Run: headless pygame with SDL's dummy video driver; simulated clock (each Clock.tick advances the game by its frame time, no real sleeping); random seed 0; keys injected as events and as key.get_pressed() state; no mouse input; restart key RETURN tapped at the start of phases 3 and 4.
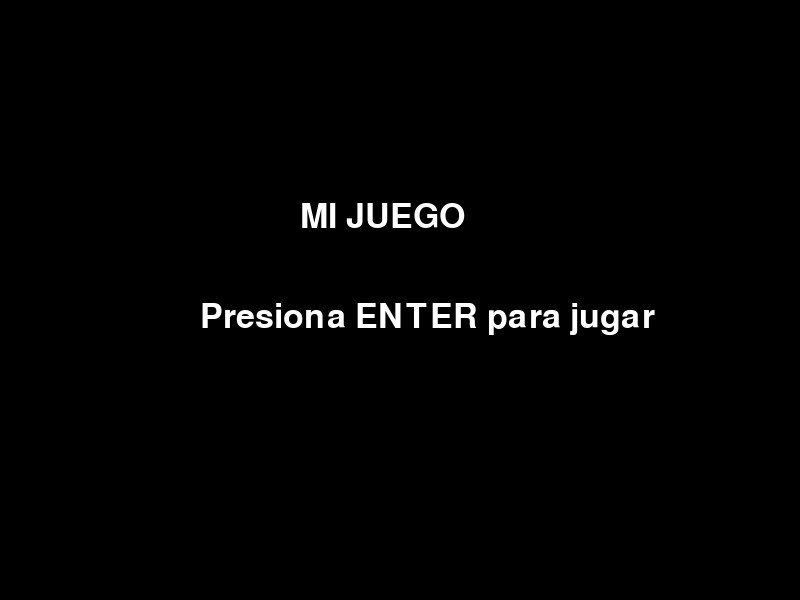
Frame 1 of 4 · flips 1–60 · no input
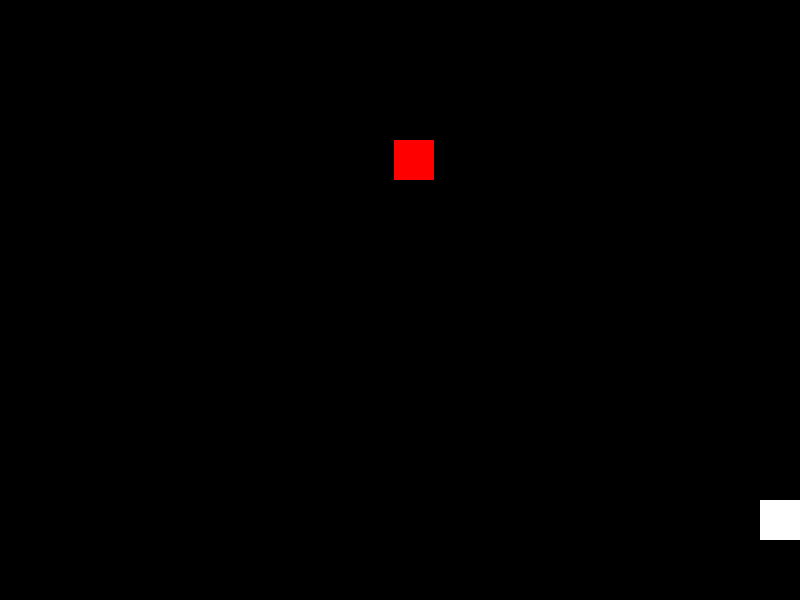
Frame 2 of 4 · flips 61–180 · tapped SPACE, RETURN · held RIGHT (→), D
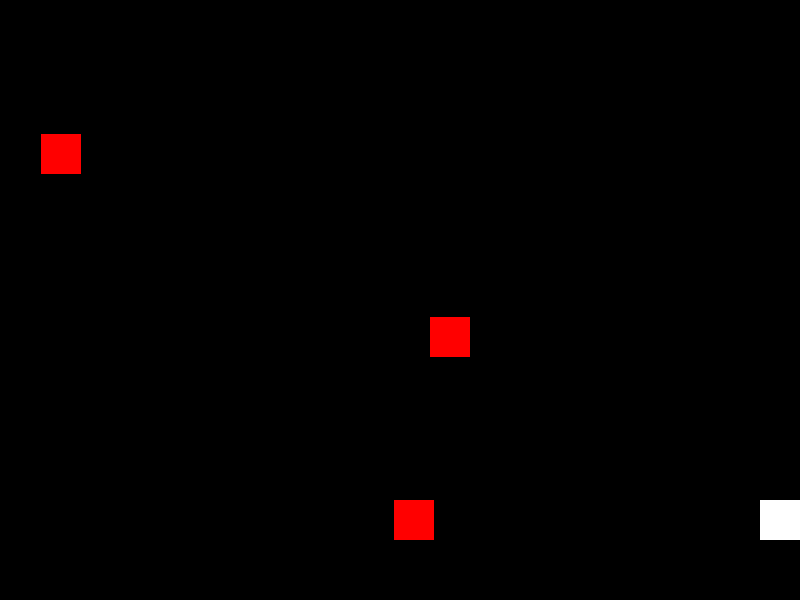
Frame 3 of 4 · flips 181–300 · tapped RETURN · held DOWN (↓), S
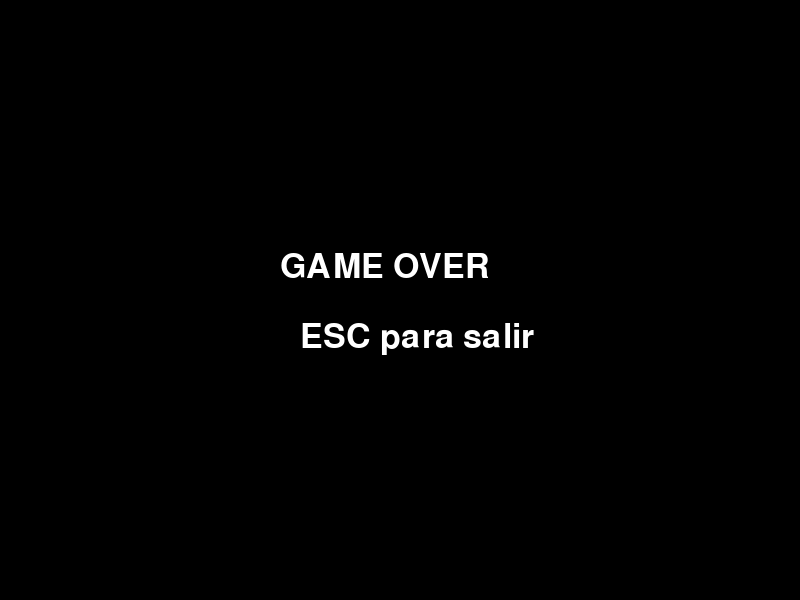
Frame 4 of 4 · flips 301–420 · tapped RETURN · held LEFT (←), A, UP (↑), W

The pygame program that drew these frames:

import pygame
import random
import sys

# Inicializar pygame
pygame.init()

# Configuración de ventana
ANCHO = 800
ALTO = 600
VENTANA = pygame.display.set_mode((ANCHO, ALTO))
pygame.display.set_caption("Juego PyGame")

# Colores
BLANCO = (255, 255, 255)
ROJO = (255, 0, 0)
NEGRO = (0, 0, 0)

# Reloj
clock = pygame.time.Clock()

# Jugador
jugador = pygame.Rect(380, 500, 40, 40)
velocidad_jugador = 5

# Enemigos
enemigos = []
velocidad_enemigo = 3

# Fuente
fuente = pygame.font.SysFont(None, 50)

# ---------------- FUNCIONES ---------------- #

def mostrar_texto(texto, x, y):
    render = fuente.render(texto, True, BLANCO)
    VENTANA.blit(render, (x, y))


def crear_enemigo():
    x = random.randint(0, ANCHO - 40)
    enemigo = pygame.Rect(x, -40, 40, 40)
    enemigos.append(enemigo)


def mover_jugador(teclas):
    if teclas[pygame.K_LEFT] and jugador.x > 0:
        jugador.x -= velocidad_jugador
    if teclas[pygame.K_RIGHT] and jugador.x < ANCHO - jugador.width:
        jugador.x += velocidad_jugador


def mover_enemigos():
    for enemigo in enemigos:
        enemigo.y += velocidad_enemigo


def detectar_colisiones():
    for enemigo in enemigos:
        if jugador.colliderect(enemigo):
            return True
    return False


def menu():
    while True:
        VENTANA.fill(NEGRO)
        mostrar_texto("MI JUEGO", 300, 200)
        mostrar_texto("Presiona ENTER para jugar", 200, 300)
        pygame.display.flip()

        for evento in pygame.event.get():
            if evento.type == pygame.QUIT:
                pygame.quit()
                sys.exit()
            if evento.type == pygame.KEYDOWN:
                if evento.key == pygame.K_RETURN:
                    return


def game_over():
    while True:
        VENTANA.fill(NEGRO)
        mostrar_texto("GAME OVER", 280, 250)
        mostrar_texto("ESC para salir", 300, 320)
        pygame.display.flip()

        for evento in pygame.event.get():
            if evento.type == pygame.QUIT:
                pygame.quit()
                sys.exit()
            if evento.type == pygame.KEYDOWN:
                if evento.key == pygame.K_ESCAPE:
                    pygame.quit()
                    sys.exit()


def juego():
    enemigos.clear()
    tiempo_spawn = 0

    while True:
        clock.tick(60)
        VENTANA.fill(NEGRO)

        for evento in pygame.event.get():
            if evento.type == pygame.QUIT:
                pygame.quit()
                sys.exit()

        teclas = pygame.key.get_pressed()
        mover_jugador(teclas)

        tiempo_spawn += 1
        if tiempo_spawn > 60:
            crear_enemigo()
            tiempo_spawn = 0

        mover_enemigos()

        if detectar_colisiones():
            game_over()

        pygame.draw.rect(VENTANA, BLANCO, jugador)
        for enemigo in enemigos:
            pygame.draw.rect(VENTANA, ROJO, enemigo)

        pygame.display.flip()


# ---------------- PROGRAMA PRINCIPAL ---------------- #
menu()
juego()
